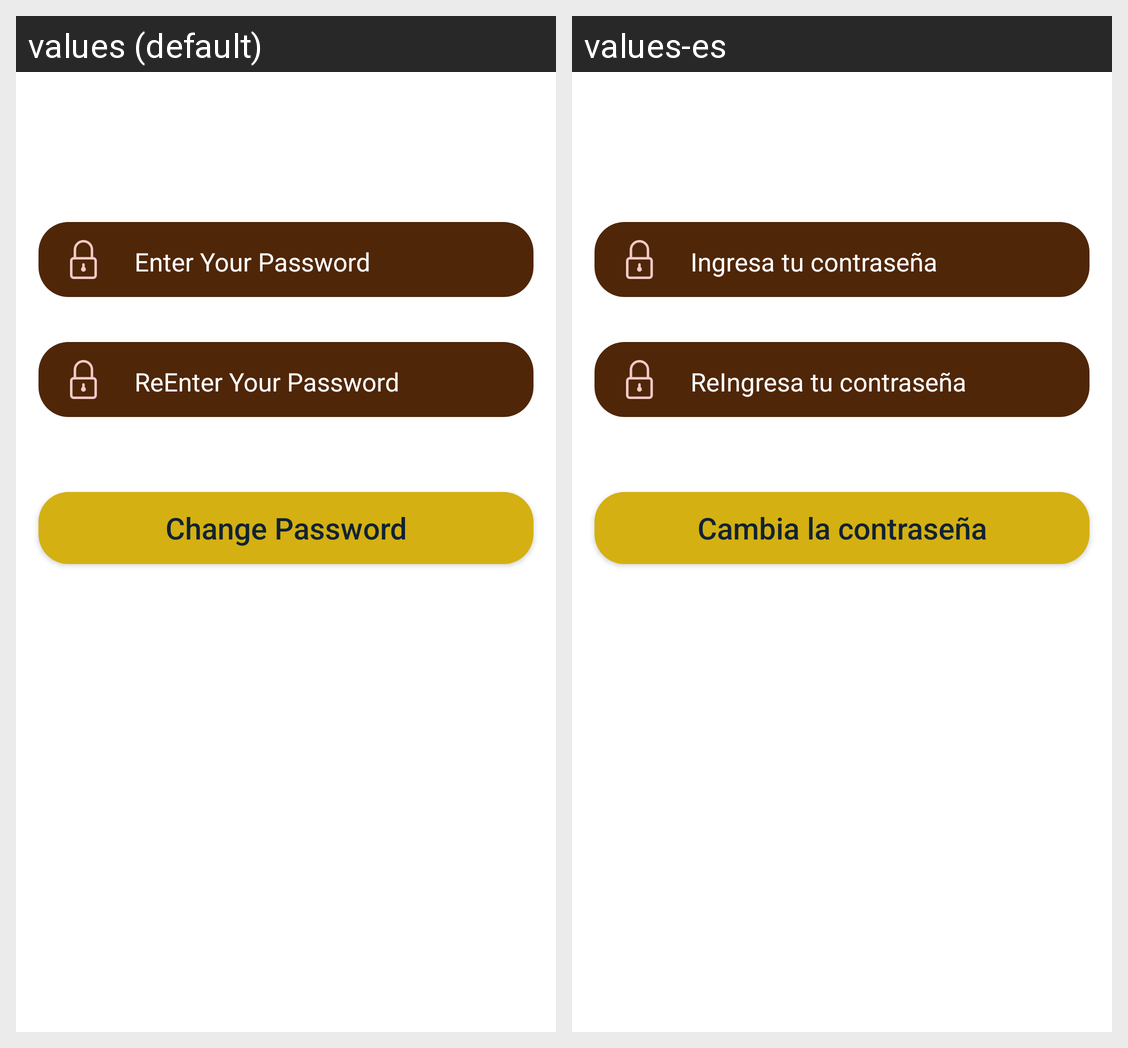

Locale-by-locale string values for the Android screen shown in this grid:
Android screen res/layout/changepassword.xml rendered under 2 locales, left to right: values (default), values-es. Device: Nexus 5 (rendered at 1080×1920; each locale shown at half size, 540×960, under a caption strip naming it); theme AppTheme.
Strings drawn on this screen, with the default value and each locale's value (text and hints the layout hard-codes, and strings that could not be matched under every locale, appear in the picture but are not listed):

enterpass
  values: Enter Your Password
  values-es: Ingresa tu contraseña

cnfmpass
  values: ReEnter Your Password
  values-es: ReIngresa tu contraseña

ChangePassword
  values: Change Password
  values-es: Cambia la contraseña
